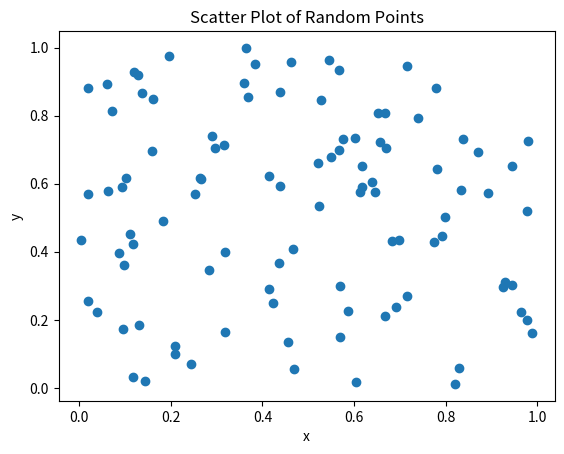

The matplotlib source for this figure:
print("welcome to coke world")
import numpy as np 
np.random.seed(0)
import matplotlib.pyplot as plt
x = np.random.rand(100)
y = np.random.rand(100)
plt.scatter(x, y)
plt.xlabel('x')
plt.ylabel('y')
plt.title('Scatter Plot of Random Points')
plt.show()
